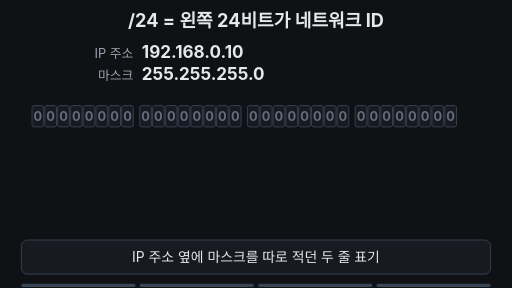
t = 0.00 s
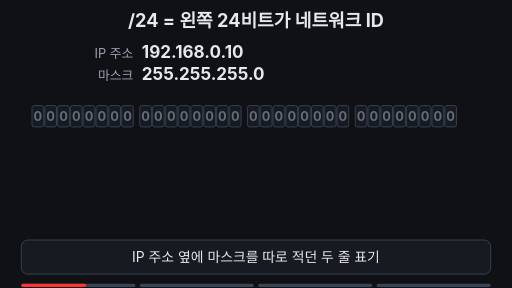
t = 1.67 s
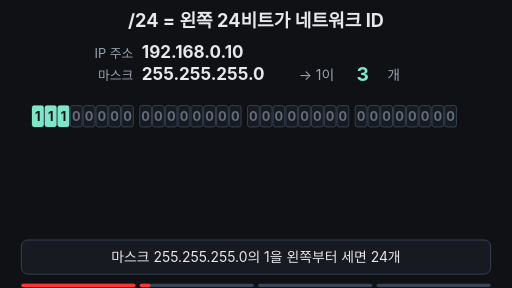
t = 3.33 s
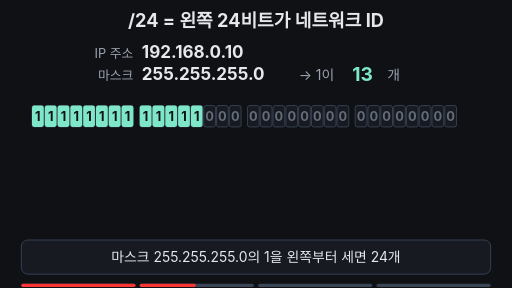
t = 5.00 s
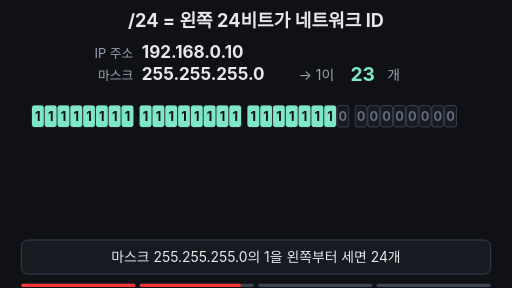
t = 6.67 s
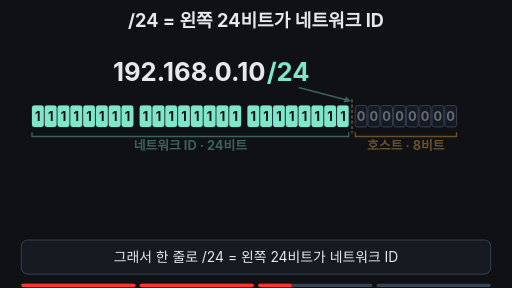
t = 8.33 s

The animated SVG that drew these frames (rendered in a browser with its animation timeline set to each time). Animation: 19 SMIL elements (animate=16,animateTransform=3); frames cover the first 8.33 s, repeats indefinitely.

<svg xmlns="http://www.w3.org/2000/svg" viewBox="0 0 960 540" width="960" height="540" font-family="-apple-system,'Apple SD Gothic Neo','Segoe UI',sans-serif">
<rect width="960" height="540" fill="#0f1115"/>
<text x="480" y="50" font-size="34" font-weight="700" fill="#e6e8ec" text-anchor="middle">/24 = 왼쪽 24비트가 네트워크 ID</text>
<g><animate attributeName="opacity" values="1;1;0;0;1" keyTimes="0;0.5;0.55;0.97;1" dur="14s" repeatCount="indefinite"/>
<g><animateTransform attributeName="transform" type="translate" values="0,0;0,0;0,20;0,20;0,0" keyTimes="0;0.5;0.55;0.97;1" dur="14s" repeatCount="indefinite"/>
<text x="250" y="108" font-size="24" fill="#9aa3b2" text-anchor="end">IP 주소</text><text x="266" y="108" font-size="32" font-weight="700" fill="#e6e8ec">192.168.0.10</text></g>
<g><animateTransform attributeName="transform" type="translate" values="0,0;0,0;0,-22;0,-22;0,0" keyTimes="0;0.5;0.55;0.97;1" dur="14s" repeatCount="indefinite"/>
<text x="250" y="150" font-size="24" fill="#9aa3b2" text-anchor="end">마스크</text><text x="266" y="150" font-size="32" font-weight="700" fill="#e6e8ec">255.255.255.0</text></g>
</g>
<defs><clipPath id="win"><rect x="640" y="118" width="80" height="44"/></clipPath>
<clipPath id="lit"><rect x="60" y="190" height="60" width="0"><animate attributeName="width" calcMode="discrete" values="0;22;46;70;94;118;142;166;190;224;248;272;296;320;344;368;392;426;450;474;498;522;546;570;594;0" keyTimes="0;0.212;0.224;0.236;0.248;0.26;0.272;0.284;0.296;0.308;0.32;0.332;0.344;0.356;0.368;0.38;0.392;0.404;0.416;0.428;0.44;0.452;0.464;0.476;0.488;0.99" dur="14s" repeatCount="indefinite"/></rect></clipPath></defs>
<g opacity="0"><animate attributeName="opacity" values="0;0;1;1;0;0" keyTimes="0;0.17;0.2;0.5;0.55;1" dur="14s" repeatCount="indefinite"/>
<text x="560" y="150" font-size="26" fill="#9aa3b2">→ 1이</text><text x="726" y="150" font-size="26" fill="#9aa3b2">개</text>
<g clip-path="url(#win)"><g><animateTransform attributeName="transform" type="translate" calcMode="discrete" values="0,0;0,-44;0,-88;0,-132;0,-176;0,-220;0,-264;0,-308;0,-352;0,-396;0,-440;0,-484;0,-528;0,-572;0,-616;0,-660;0,-704;0,-748;0,-792;0,-836;0,-880;0,-924;0,-968;0,-1012;0,-1056;0,0" keyTimes="0;0.212;0.224;0.236;0.248;0.26;0.272;0.284;0.296;0.308;0.32;0.332;0.344;0.356;0.368;0.38;0.392;0.404;0.416;0.428;0.44;0.452;0.464;0.476;0.488;0.99" dur="14s" repeatCount="indefinite"/>
<text x="680" y="152" font-size="36" font-weight="700" fill="#7ee7c7" text-anchor="middle">0</text>
<text x="680" y="196" font-size="36" font-weight="700" fill="#7ee7c7" text-anchor="middle">1</text>
<text x="680" y="240" font-size="36" font-weight="700" fill="#7ee7c7" text-anchor="middle">2</text>
<text x="680" y="284" font-size="36" font-weight="700" fill="#7ee7c7" text-anchor="middle">3</text>
<text x="680" y="328" font-size="36" font-weight="700" fill="#7ee7c7" text-anchor="middle">4</text>
<text x="680" y="372" font-size="36" font-weight="700" fill="#7ee7c7" text-anchor="middle">5</text>
<text x="680" y="416" font-size="36" font-weight="700" fill="#7ee7c7" text-anchor="middle">6</text>
<text x="680" y="460" font-size="36" font-weight="700" fill="#7ee7c7" text-anchor="middle">7</text>
<text x="680" y="504" font-size="36" font-weight="700" fill="#7ee7c7" text-anchor="middle">8</text>
<text x="680" y="548" font-size="36" font-weight="700" fill="#7ee7c7" text-anchor="middle">9</text>
<text x="680" y="592" font-size="36" font-weight="700" fill="#7ee7c7" text-anchor="middle">10</text>
<text x="680" y="636" font-size="36" font-weight="700" fill="#7ee7c7" text-anchor="middle">11</text>
<text x="680" y="680" font-size="36" font-weight="700" fill="#7ee7c7" text-anchor="middle">12</text>
<text x="680" y="724" font-size="36" font-weight="700" fill="#7ee7c7" text-anchor="middle">13</text>
<text x="680" y="768" font-size="36" font-weight="700" fill="#7ee7c7" text-anchor="middle">14</text>
<text x="680" y="812" font-size="36" font-weight="700" fill="#7ee7c7" text-anchor="middle">15</text>
<text x="680" y="856" font-size="36" font-weight="700" fill="#7ee7c7" text-anchor="middle">16</text>
<text x="680" y="900" font-size="36" font-weight="700" fill="#7ee7c7" text-anchor="middle">17</text>
<text x="680" y="944" font-size="36" font-weight="700" fill="#7ee7c7" text-anchor="middle">18</text>
<text x="680" y="988" font-size="36" font-weight="700" fill="#7ee7c7" text-anchor="middle">19</text>
<text x="680" y="1032" font-size="36" font-weight="700" fill="#7ee7c7" text-anchor="middle">20</text>
<text x="680" y="1076" font-size="36" font-weight="700" fill="#7ee7c7" text-anchor="middle">21</text>
<text x="680" y="1120" font-size="36" font-weight="700" fill="#7ee7c7" text-anchor="middle">22</text>
<text x="680" y="1164" font-size="36" font-weight="700" fill="#7ee7c7" text-anchor="middle">23</text>
<text x="680" y="1208" font-size="36" font-weight="700" fill="#7ee7c7" text-anchor="middle">24</text>
</g></g></g>
<g opacity="0"><animate attributeName="opacity" values="0;0;1;1;0;0" keyTimes="0;0.54;0.59;0.96;0.99;1" dur="14s" repeatCount="indefinite"/>
<text x="498" y="152" font-size="48" font-weight="700" fill="#e6e8ec" text-anchor="end">192.168.0.10</text><text x="500" y="152" font-size="48" font-weight="700" fill="#7ee7c7">/24</text>
</g>
<g font-size="24" font-weight="700" text-anchor="middle">
<rect x="60" y="198" width="22" height="40" rx="4" fill="#171a21" stroke="#3d4b60" stroke-width="1.5"/><text x="71" y="226" fill="#9aa3b2" fill-opacity="0.6">0</text>
<rect x="84" y="198" width="22" height="40" rx="4" fill="#171a21" stroke="#3d4b60" stroke-width="1.5"/><text x="95" y="226" fill="#9aa3b2" fill-opacity="0.6">0</text>
<rect x="108" y="198" width="22" height="40" rx="4" fill="#171a21" stroke="#3d4b60" stroke-width="1.5"/><text x="119" y="226" fill="#9aa3b2" fill-opacity="0.6">0</text>
<rect x="132" y="198" width="22" height="40" rx="4" fill="#171a21" stroke="#3d4b60" stroke-width="1.5"/><text x="143" y="226" fill="#9aa3b2" fill-opacity="0.6">0</text>
<rect x="156" y="198" width="22" height="40" rx="4" fill="#171a21" stroke="#3d4b60" stroke-width="1.5"/><text x="167" y="226" fill="#9aa3b2" fill-opacity="0.6">0</text>
<rect x="180" y="198" width="22" height="40" rx="4" fill="#171a21" stroke="#3d4b60" stroke-width="1.5"/><text x="191" y="226" fill="#9aa3b2" fill-opacity="0.6">0</text>
<rect x="204" y="198" width="22" height="40" rx="4" fill="#171a21" stroke="#3d4b60" stroke-width="1.5"/><text x="215" y="226" fill="#9aa3b2" fill-opacity="0.6">0</text>
<rect x="228" y="198" width="22" height="40" rx="4" fill="#171a21" stroke="#3d4b60" stroke-width="1.5"/><text x="239" y="226" fill="#9aa3b2" fill-opacity="0.6">0</text>
<rect x="262" y="198" width="22" height="40" rx="4" fill="#171a21" stroke="#3d4b60" stroke-width="1.5"/><text x="273" y="226" fill="#9aa3b2" fill-opacity="0.6">0</text>
<rect x="286" y="198" width="22" height="40" rx="4" fill="#171a21" stroke="#3d4b60" stroke-width="1.5"/><text x="297" y="226" fill="#9aa3b2" fill-opacity="0.6">0</text>
<rect x="310" y="198" width="22" height="40" rx="4" fill="#171a21" stroke="#3d4b60" stroke-width="1.5"/><text x="321" y="226" fill="#9aa3b2" fill-opacity="0.6">0</text>
<rect x="334" y="198" width="22" height="40" rx="4" fill="#171a21" stroke="#3d4b60" stroke-width="1.5"/><text x="345" y="226" fill="#9aa3b2" fill-opacity="0.6">0</text>
<rect x="358" y="198" width="22" height="40" rx="4" fill="#171a21" stroke="#3d4b60" stroke-width="1.5"/><text x="369" y="226" fill="#9aa3b2" fill-opacity="0.6">0</text>
<rect x="382" y="198" width="22" height="40" rx="4" fill="#171a21" stroke="#3d4b60" stroke-width="1.5"/><text x="393" y="226" fill="#9aa3b2" fill-opacity="0.6">0</text>
<rect x="406" y="198" width="22" height="40" rx="4" fill="#171a21" stroke="#3d4b60" stroke-width="1.5"/><text x="417" y="226" fill="#9aa3b2" fill-opacity="0.6">0</text>
<rect x="430" y="198" width="22" height="40" rx="4" fill="#171a21" stroke="#3d4b60" stroke-width="1.5"/><text x="441" y="226" fill="#9aa3b2" fill-opacity="0.6">0</text>
<rect x="464" y="198" width="22" height="40" rx="4" fill="#171a21" stroke="#3d4b60" stroke-width="1.5"/><text x="475" y="226" fill="#9aa3b2" fill-opacity="0.6">0</text>
<rect x="488" y="198" width="22" height="40" rx="4" fill="#171a21" stroke="#3d4b60" stroke-width="1.5"/><text x="499" y="226" fill="#9aa3b2" fill-opacity="0.6">0</text>
<rect x="512" y="198" width="22" height="40" rx="4" fill="#171a21" stroke="#3d4b60" stroke-width="1.5"/><text x="523" y="226" fill="#9aa3b2" fill-opacity="0.6">0</text>
<rect x="536" y="198" width="22" height="40" rx="4" fill="#171a21" stroke="#3d4b60" stroke-width="1.5"/><text x="547" y="226" fill="#9aa3b2" fill-opacity="0.6">0</text>
<rect x="560" y="198" width="22" height="40" rx="4" fill="#171a21" stroke="#3d4b60" stroke-width="1.5"/><text x="571" y="226" fill="#9aa3b2" fill-opacity="0.6">0</text>
<rect x="584" y="198" width="22" height="40" rx="4" fill="#171a21" stroke="#3d4b60" stroke-width="1.5"/><text x="595" y="226" fill="#9aa3b2" fill-opacity="0.6">0</text>
<rect x="608" y="198" width="22" height="40" rx="4" fill="#171a21" stroke="#3d4b60" stroke-width="1.5"/><text x="619" y="226" fill="#9aa3b2" fill-opacity="0.6">0</text>
<rect x="632" y="198" width="22" height="40" rx="4" fill="#171a21" stroke="#3d4b60" stroke-width="1.5"/><text x="643" y="226" fill="#9aa3b2" fill-opacity="0.6">0</text>
<rect x="666" y="198" width="22" height="40" rx="4" fill="#171a21" stroke="#3d4b60" stroke-width="1.5"/><text x="677" y="226" fill="#9aa3b2" fill-opacity="0.6">0</text>
<rect x="690" y="198" width="22" height="40" rx="4" fill="#171a21" stroke="#3d4b60" stroke-width="1.5"/><text x="701" y="226" fill="#9aa3b2" fill-opacity="0.6">0</text>
<rect x="714" y="198" width="22" height="40" rx="4" fill="#171a21" stroke="#3d4b60" stroke-width="1.5"/><text x="725" y="226" fill="#9aa3b2" fill-opacity="0.6">0</text>
<rect x="738" y="198" width="22" height="40" rx="4" fill="#171a21" stroke="#3d4b60" stroke-width="1.5"/><text x="749" y="226" fill="#9aa3b2" fill-opacity="0.6">0</text>
<rect x="762" y="198" width="22" height="40" rx="4" fill="#171a21" stroke="#3d4b60" stroke-width="1.5"/><text x="773" y="226" fill="#9aa3b2" fill-opacity="0.6">0</text>
<rect x="786" y="198" width="22" height="40" rx="4" fill="#171a21" stroke="#3d4b60" stroke-width="1.5"/><text x="797" y="226" fill="#9aa3b2" fill-opacity="0.6">0</text>
<rect x="810" y="198" width="22" height="40" rx="4" fill="#171a21" stroke="#3d4b60" stroke-width="1.5"/><text x="821" y="226" fill="#9aa3b2" fill-opacity="0.6">0</text>
<rect x="834" y="198" width="22" height="40" rx="4" fill="#171a21" stroke="#3d4b60" stroke-width="1.5"/><text x="845" y="226" fill="#9aa3b2" fill-opacity="0.6">0</text>
</g>
<g clip-path="url(#lit)" font-size="24" font-weight="700" text-anchor="middle"><animate attributeName="opacity" values="1;1;0;1" keyTimes="0;0.96;0.985;1" dur="14s" repeatCount="indefinite"/>
<rect x="60" y="198" width="22" height="40" rx="4" fill="#7ee7c7"/><text x="71" y="226" fill="#0f1115">1</text>
<rect x="84" y="198" width="22" height="40" rx="4" fill="#7ee7c7"/><text x="95" y="226" fill="#0f1115">1</text>
<rect x="108" y="198" width="22" height="40" rx="4" fill="#7ee7c7"/><text x="119" y="226" fill="#0f1115">1</text>
<rect x="132" y="198" width="22" height="40" rx="4" fill="#7ee7c7"/><text x="143" y="226" fill="#0f1115">1</text>
<rect x="156" y="198" width="22" height="40" rx="4" fill="#7ee7c7"/><text x="167" y="226" fill="#0f1115">1</text>
<rect x="180" y="198" width="22" height="40" rx="4" fill="#7ee7c7"/><text x="191" y="226" fill="#0f1115">1</text>
<rect x="204" y="198" width="22" height="40" rx="4" fill="#7ee7c7"/><text x="215" y="226" fill="#0f1115">1</text>
<rect x="228" y="198" width="22" height="40" rx="4" fill="#7ee7c7"/><text x="239" y="226" fill="#0f1115">1</text>
<rect x="262" y="198" width="22" height="40" rx="4" fill="#7ee7c7"/><text x="273" y="226" fill="#0f1115">1</text>
<rect x="286" y="198" width="22" height="40" rx="4" fill="#7ee7c7"/><text x="297" y="226" fill="#0f1115">1</text>
<rect x="310" y="198" width="22" height="40" rx="4" fill="#7ee7c7"/><text x="321" y="226" fill="#0f1115">1</text>
<rect x="334" y="198" width="22" height="40" rx="4" fill="#7ee7c7"/><text x="345" y="226" fill="#0f1115">1</text>
<rect x="358" y="198" width="22" height="40" rx="4" fill="#7ee7c7"/><text x="369" y="226" fill="#0f1115">1</text>
<rect x="382" y="198" width="22" height="40" rx="4" fill="#7ee7c7"/><text x="393" y="226" fill="#0f1115">1</text>
<rect x="406" y="198" width="22" height="40" rx="4" fill="#7ee7c7"/><text x="417" y="226" fill="#0f1115">1</text>
<rect x="430" y="198" width="22" height="40" rx="4" fill="#7ee7c7"/><text x="441" y="226" fill="#0f1115">1</text>
<rect x="464" y="198" width="22" height="40" rx="4" fill="#7ee7c7"/><text x="475" y="226" fill="#0f1115">1</text>
<rect x="488" y="198" width="22" height="40" rx="4" fill="#7ee7c7"/><text x="499" y="226" fill="#0f1115">1</text>
<rect x="512" y="198" width="22" height="40" rx="4" fill="#7ee7c7"/><text x="523" y="226" fill="#0f1115">1</text>
<rect x="536" y="198" width="22" height="40" rx="4" fill="#7ee7c7"/><text x="547" y="226" fill="#0f1115">1</text>
<rect x="560" y="198" width="22" height="40" rx="4" fill="#7ee7c7"/><text x="571" y="226" fill="#0f1115">1</text>
<rect x="584" y="198" width="22" height="40" rx="4" fill="#7ee7c7"/><text x="595" y="226" fill="#0f1115">1</text>
<rect x="608" y="198" width="22" height="40" rx="4" fill="#7ee7c7"/><text x="619" y="226" fill="#0f1115">1</text>
<rect x="632" y="198" width="22" height="40" rx="4" fill="#7ee7c7"/><text x="643" y="226" fill="#0f1115">1</text>
</g>
<g opacity="0"><animate attributeName="opacity" values="0;0;1;1;0;0" keyTimes="0;0.58;0.62;0.95;0.98;1" dur="14s" repeatCount="indefinite"/>
<line x1="660" y1="186" x2="660" y2="250" stroke="#ffb454" stroke-width="3" stroke-dasharray="6 4"/>
<path d="M560 164 L652 188" stroke="#7ee7c7" stroke-width="3" fill="none"/><path d="M658 190 L644 192 L649 181 Z" fill="#7ee7c7"/>
<path d="M60 248 v8 H654 v-8" fill="none" stroke="#7ee7c7" stroke-width="2.5"/><text x="357" y="282" font-size="24" font-weight="700" fill="#7ee7c7" text-anchor="middle">네트워크 ID · 24비트</text>
<path d="M666 248 v8 H856 v-8" fill="none" stroke="#ffb454" stroke-width="2.5"/><text x="761" y="282" font-size="24" font-weight="700" fill="#ffb454" text-anchor="middle">호스트 · 8비트</text>
</g>
<g opacity="0" font-size="26" font-weight="700" text-anchor="middle"><animate attributeName="opacity" values="0;0;1;1;0;0" keyTimes="0;0.77;0.81;0.96;0.99;1" dur="14s" repeatCount="indefinite"/>
<rect x="60" y="300" width="190" height="34" rx="6" fill="#171a21" stroke="#3d4b60" stroke-width="1.5" opacity="1"/><text x="155" y="326" fill="#e6e8ec">192</text>
<rect x="262" y="300" width="190" height="34" rx="6" fill="#171a21" stroke="#3d4b60" stroke-width="1.5" opacity="1"/><text x="357" y="326" fill="#e6e8ec">168</text>
<rect x="464" y="300" width="190" height="34" rx="6" fill="#171a21" stroke="#3d4b60" stroke-width="1.5" opacity="1"/><text x="559" y="326" fill="#e6e8ec">0</text>
<rect x="666" y="300" width="190" height="34" rx="6" fill="#171a21" stroke="#3d4b60" stroke-width="1.5" opacity="0.5"/><text x="761" y="326" fill="#9aa3b2">10</text>
<rect x="60" y="342" width="190" height="34" rx="6" fill="#171a21" stroke="#3d4b60" stroke-width="1.5" opacity="1"/><text x="155" y="368" fill="#e6e8ec">192</text>
<rect x="262" y="342" width="190" height="34" rx="6" fill="#171a21" stroke="#3d4b60" stroke-width="1.5" opacity="1"/><text x="357" y="368" fill="#e6e8ec">168</text>
<rect x="464" y="342" width="190" height="34" rx="6" fill="#171a21" stroke="#3d4b60" stroke-width="1.5" opacity="1"/><text x="559" y="368" fill="#e6e8ec">0</text>
<rect x="666" y="342" width="190" height="34" rx="6" fill="#171a21" stroke="#3d4b60" stroke-width="1.5" opacity="0.5"/><text x="761" y="368" fill="#9aa3b2">77</text>
<rect x="60" y="384" width="190" height="34" rx="6" fill="#171a21" stroke="#3d4b60" stroke-width="1.5" opacity="1"/><text x="155" y="410" fill="#e6e8ec">192</text>
<rect x="262" y="384" width="190" height="34" rx="6" fill="#171a21" stroke="#3d4b60" stroke-width="1.5" opacity="1"/><text x="357" y="410" fill="#e6e8ec">168</text>
<rect x="464" y="384" width="190" height="34" rx="6" fill="#171a21" stroke="#3d4b60" stroke-width="1.5" opacity="1"/><text x="559" y="410" fill="#e6e8ec">1</text>
<rect x="666" y="384" width="190" height="34" rx="6" fill="#171a21" stroke="#3d4b60" stroke-width="1.5" opacity="0.5"/><text x="761" y="410" fill="#9aa3b2">5</text>
<text x="898" y="326" font-size="24" fill="#9aa3b2">기준</text>
</g>
<g opacity="0" font-weight="700" text-anchor="middle"><animate attributeName="opacity" values="0;0;1;1;0;0" keyTimes="0;0.85;0.88;0.96;0.99;1" dur="14s" repeatCount="indefinite"/>
<rect x="58" y="340" width="598" height="38" rx="8" fill="none" stroke="#7ee7c7" stroke-width="3"/><text x="898" y="370" font-size="32" fill="#7ee7c7">✓</text>
<rect x="464" y="382" width="190" height="34" rx="6" fill="#ff5d5d" fill-opacity="0.25" stroke="#ff5d5d" stroke-width="3"/><text x="559" y="408" font-size="26" fill="#ff5d5d">1</text><text x="898" y="412" font-size="32" fill="#ff5d5d">✗</text>
</g>
<rect x="40" y="450" width="880" height="64" rx="12" fill="#171a21" stroke="#3d4b60" stroke-width="1.5"/>
<text x="480" y="491" font-size="26" fill="#e6e8ec" text-anchor="middle" opacity="1">IP 주소 옆에 마스크를 따로 적던 두 줄 표기<animate attributeName="opacity" values="1;1;0;0;1" keyTimes="0;0.19;0.21;0.97;1" dur="14s" repeatCount="indefinite"/></text>
<text x="480" y="491" font-size="26" fill="#e6e8ec" text-anchor="middle" opacity="0">마스크 255.255.255.0의 1을 왼쪽부터 세면 24개<animate attributeName="opacity" values="0;0;1;1;0;0" keyTimes="0;0.2;0.22;0.49;0.51;1" dur="14s" repeatCount="indefinite"/></text>
<text x="480" y="491" font-size="26" fill="#e6e8ec" text-anchor="middle" opacity="0">그래서 한 줄로 /24 = 왼쪽 24비트가 네트워크 ID<animate attributeName="opacity" values="0;0;1;1;0;0" keyTimes="0;0.5;0.52;0.78;0.8;1" dur="14s" repeatCount="indefinite"/></text>
<text x="480" y="491" font-size="26" fill="#e6e8ec" text-anchor="middle" opacity="0">/24는 255.255.255.0을 짧게 적은 같은 경계<animate attributeName="opacity" values="0;0;1;1;0;0" keyTimes="0;0.79;0.81;0.96;0.98;1" dur="14s" repeatCount="indefinite"/></text>

<g aria-label="재생 진행 막대" data-stage-count="4"><g class="progress-segment" data-stage="1"><rect x="40" y="532" width="214" height="6" rx="3" fill="#394554"/><rect x="40" y="532" width="0" height="6" rx="3" fill="#ff3434"><animate attributeName="width" values="0;214;214" keyTimes="0;0.210000;1" dur="14s" repeatCount="indefinite"/></rect></g><g class="progress-segment" data-stage="2"><rect x="262" y="532" width="214" height="6" rx="3" fill="#394554"/><rect x="262" y="532" width="0" height="6" rx="3" fill="#ff3434"><animate attributeName="width" values="0;0;214;214" keyTimes="0;0.210000;0.510000;1" dur="14s" repeatCount="indefinite"/></rect></g><g class="progress-segment" data-stage="3"><rect x="484" y="532" width="214" height="6" rx="3" fill="#394554"/><rect x="484" y="532" width="0" height="6" rx="3" fill="#ff3434"><animate attributeName="width" values="0;0;214;214" keyTimes="0;0.510000;0.800000;1" dur="14s" repeatCount="indefinite"/></rect></g><g class="progress-segment" data-stage="4"><rect x="706" y="532" width="214" height="6" rx="3" fill="#394554"/><rect x="706" y="532" width="0" height="6" rx="3" fill="#ff3434"><animate attributeName="width" values="0;0;214" keyTimes="0;0.800000;1" dur="14s" repeatCount="indefinite"/></rect></g></g></svg>
